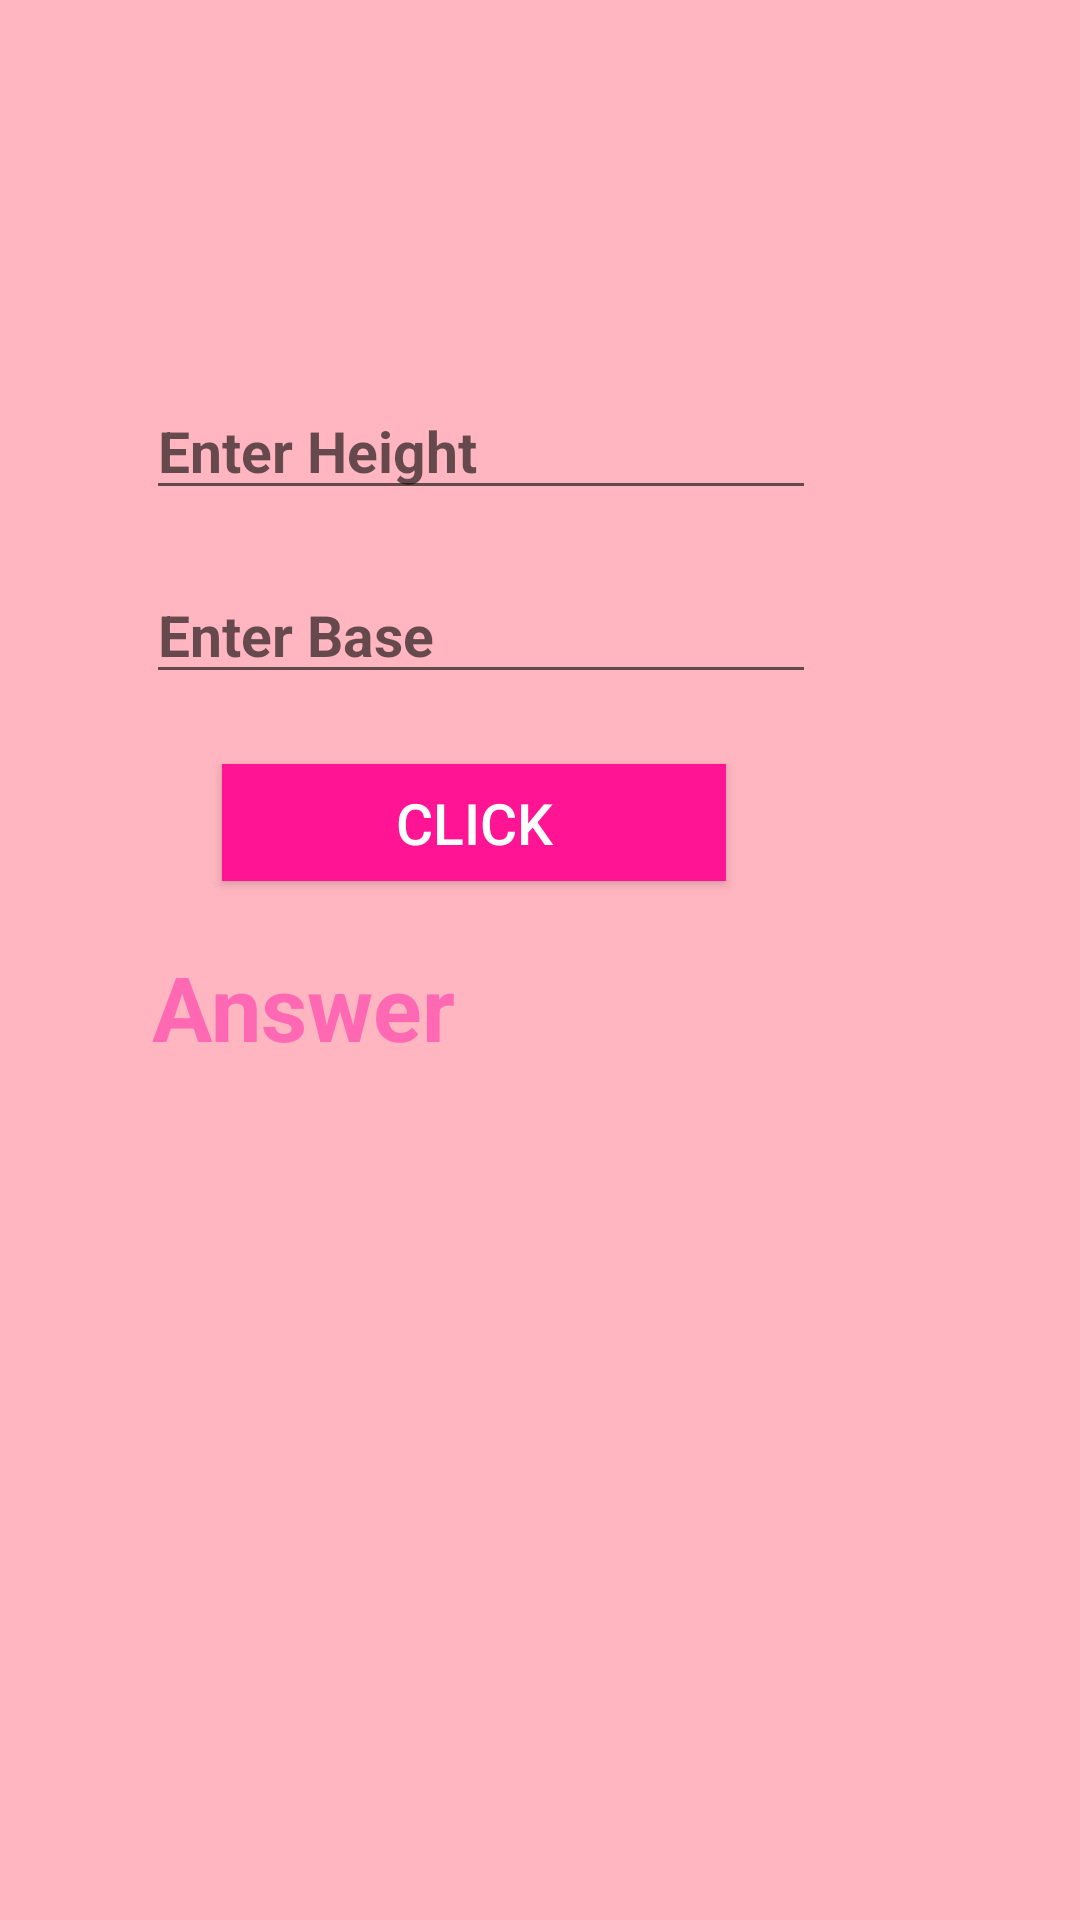

Android layout source for this screen:
<!-- AndroidManifest.xml: application theme Theme.IntentAssg -->
<!-- res/layout/activity_triangle.xml -->
<?xml version="1.0" encoding="utf-8"?>
<androidx.constraintlayout.widget.ConstraintLayout xmlns:android="http://schemas.android.com/apk/res/android"
    xmlns:app="http://schemas.android.com/apk/res-auto"
    xmlns:tools="http://schemas.android.com/tools"
    android:layout_width="match_parent"
    android:layout_height="match_parent"
    android:background="#ffb6c1"
    tools:context=".Triangle">


    <EditText
        android:id="@+id/editTextTextPersonName"
        android:layout_width="wrap_content"
        android:layout_height="wrap_content"
        android:ems="10"
        android:inputType="number"
        android:text=""
        android:hint="Enter Base"
        android:textColor="#654321"
        android:textSize="19sp"
        android:textStyle="bold"
        app:layout_constraintBottom_toBottomOf="parent"
        app:layout_constraintEnd_toEndOf="parent"
        app:layout_constraintHorizontal_bias="0.357"
        app:layout_constraintStart_toStartOf="parent"
        app:layout_constraintTop_toTopOf="parent"
        app:layout_constraintVertical_bias="0.316" />

    <EditText
        android:id="@+id/editTextTextPersonName2"
        android:layout_width="wrap_content"
        android:layout_height="wrap_content"
        android:ems="10"
        android:inputType="number"
        android:hint="Enter Height"
        android:textColor="#654321"
        android:textSize="19sp"
        android:textStyle="bold"
        app:layout_constraintBottom_toBottomOf="parent"
        app:layout_constraintEnd_toEndOf="parent"
        app:layout_constraintHorizontal_bias="0.357"
        app:layout_constraintStart_toStartOf="parent"
        app:layout_constraintTop_toTopOf="parent"
        app:layout_constraintVertical_bias="0.213" />

    <Button
        android:id="@+id/button2"
        android:layout_width="168dp"
        android:layout_height="39dp"
        android:background="#ff1493"
        android:text="CLICK"
        android:textColor="#FFFFFF"
        android:textSize="19sp"
        app:layout_constraintBottom_toBottomOf="parent"
        app:layout_constraintEnd_toEndOf="parent"
        app:layout_constraintHorizontal_bias="0.386"
        app:layout_constraintStart_toStartOf="parent"
        app:layout_constraintTop_toTopOf="parent"
        app:layout_constraintVertical_bias="0.424" />

    <TextView
        android:id="@+id/textView2"
        android:layout_width="208dp"
        android:layout_height="57dp"
        android:text="Answer"
        android:textColor="#ff69b4"
        android:textSize="30sp"
        android:textStyle="bold"
        app:layout_constraintBottom_toBottomOf="parent"
        app:layout_constraintEnd_toEndOf="parent"
        app:layout_constraintHorizontal_bias="0.334"
        app:layout_constraintStart_toStartOf="parent"
        app:layout_constraintTop_toTopOf="parent"
        app:layout_constraintVertical_bias="0.541" />
</androidx.constraintlayout.widget.ConstraintLayout>
<!-- resources referenced by this layout -->
<resources>
  <style name="Theme.IntentAssg" parent="Theme.MaterialComponents.DayNight.DarkActionBar">
          
          <item name="colorPrimary">@color/purple_500</item>
          <item name="colorPrimaryVariant">@color/purple_700</item>
          <item name="colorOnPrimary">@color/white</item>
          
          <item name="colorSecondary">@color/teal_200</item>
          <item name="colorSecondaryVariant">@color/teal_700</item>
          <item name="colorOnSecondary">@color/black</item>
          
          <item name="android:statusBarColor" tools:targetApi="l">?attr/colorPrimaryVariant</item>
          
      </style>
  <!-- not gathered from this repository: default colours our renderer supplied (Android Studio template values) -->
  <color name="purple_500">#FF6200EE</color>
  <color name="purple_700">#FF3700B3</color>
  <color name="teal_200">#FF03DAC5</color>
  <color name="teal_700">#FF018786</color>
  <color name="black">#FF000000</color>
  <color name="white">#FFFFFFFF</color>
</resources>
